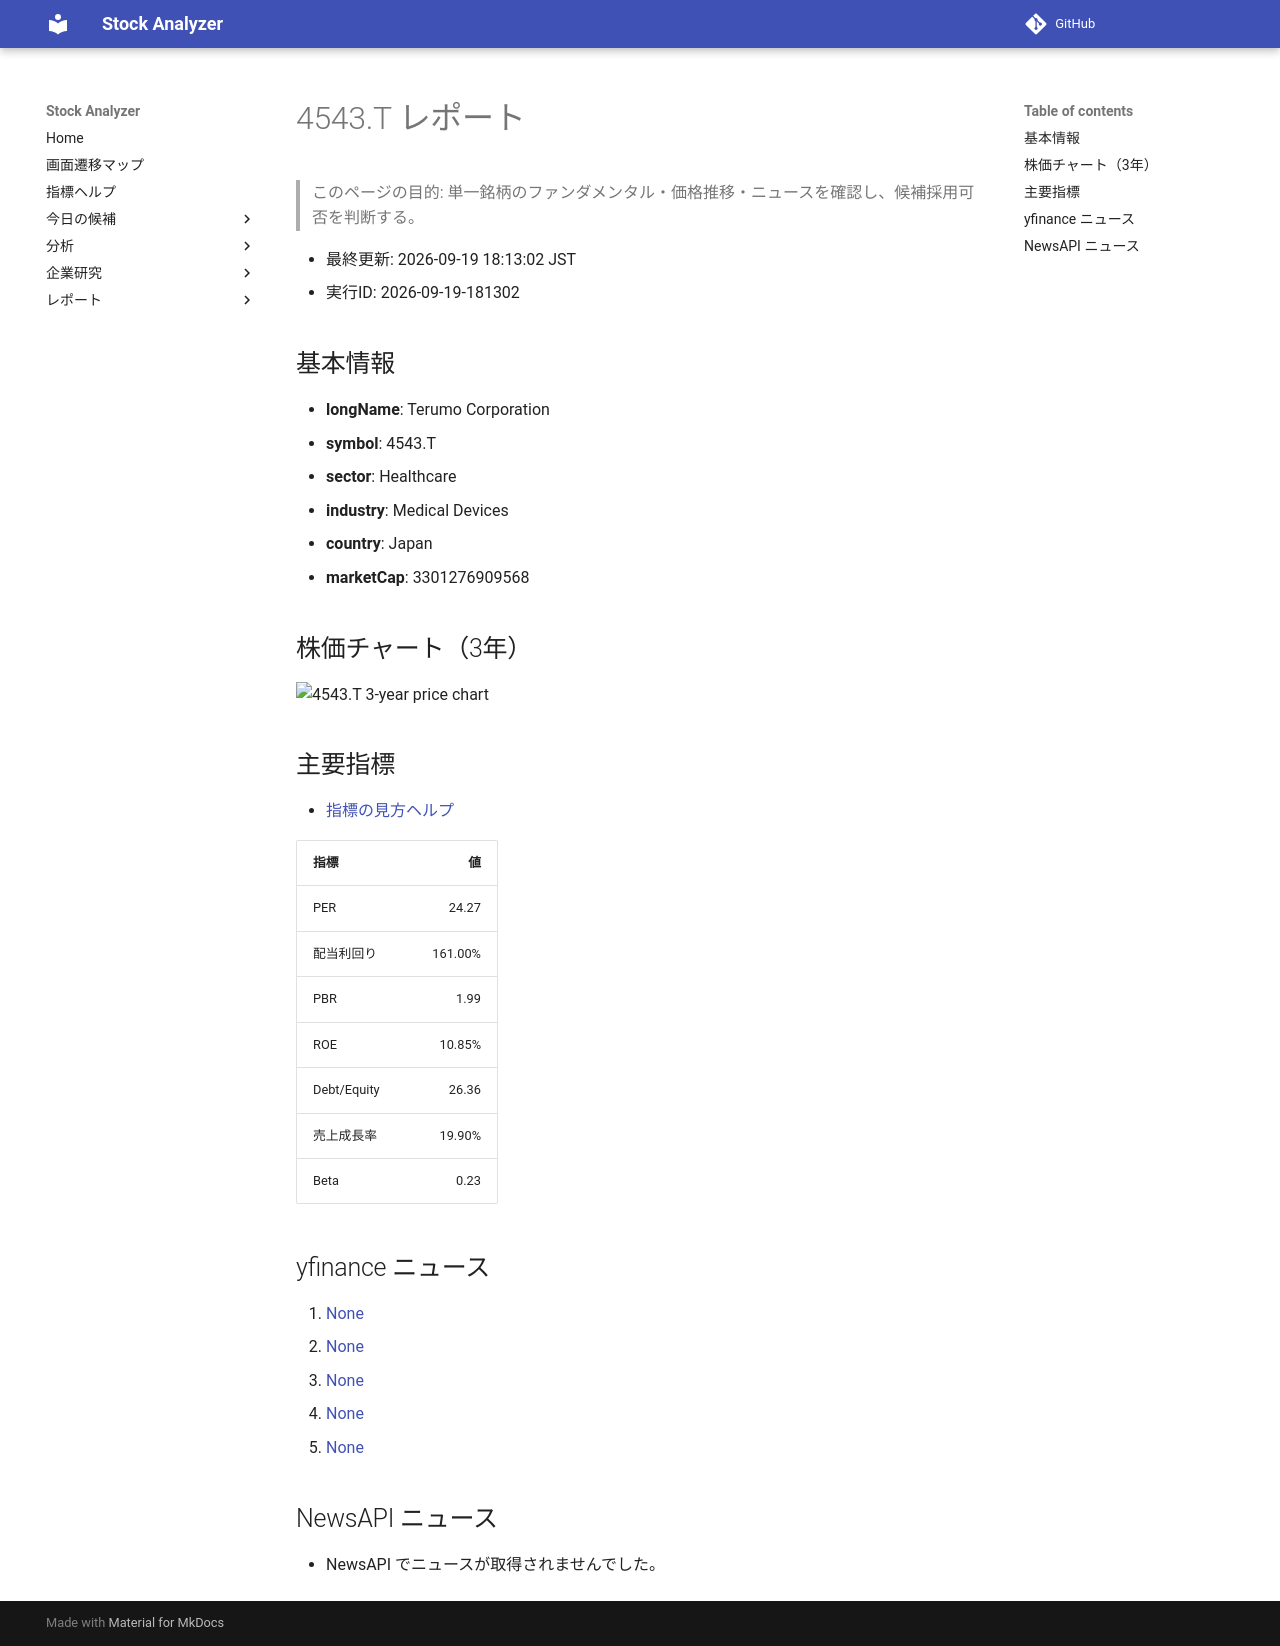

repository: Yumi-note/Making-APP · page: reports/2026-09-19/181302/4543_T/index.html · generator: mkdocs

# 4543.T レポート

> このページの目的: 単一銘柄のファンダメンタル・価格推移・ニュースを確認し、候補採用可否を判断する。

- 最終更新: 2026-09-19 18:13:02 JST
- 実行ID: 2026-09-19-181302

## 基本情報

- **longName**: Terumo Corporation
- **symbol**: 4543.T
- **sector**: Healthcare
- **industry**: Medical Devices
- **country**: Japan
- **marketCap**: 3301276909568

## 株価チャート（3年）

![4543.T 3-year price chart](4543_T_3y.png)

## 主要指標

- [指標の見方ヘルプ](../../../../indicators.md)

| 指標 | 値 |
|---|---:|
| PER | 24.27 |
| 配当利回り | 161.00% |
| PBR | 1.99 |
| ROE | 10.85% |
| Debt/Equity | 26.36 |
| 売上成長率 | 19.90% |
| Beta | 0.23 |

## yfinance ニュース

1. [None](None)
2. [None](None)
3. [None](None)
4. [None](None)
5. [None](None)

## NewsAPI ニュース

- NewsAPI でニュースが取得されませんでした。
